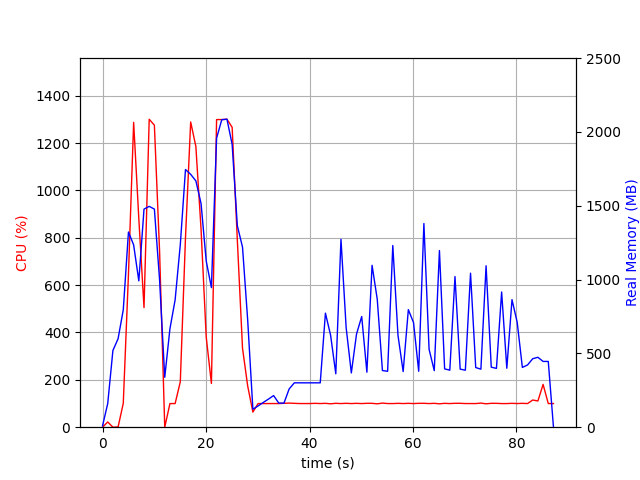

The data file committed next to this chart (first rows):
elapsed_time, nproc, cpu, mem_real, mem_virtual
4.3392181396484375e-05, 2, 0.0, 9.41, 37.4
1.001, 7, 22.0, 160.2, 522.3
2.003, 3, 0.0, 519.6, 1357
3.005, 3, 1.0, 599.4, 1504
4.007, 3, 100.8, 794.9, 1777
5.009, 3, 645.6, 1322, 2361
6.011, 3, 1287, 1234, 2215
7.013, 3, 879.7, 990.9, 2356
8.014, 3, 505.0, 1477, 2552
9.016, 3, 1300, 1495, 2564
10.02, 3, 1275, 1477, 2588
11.02, 3, 744.7, 998.8, 2633
12.02, 3, 0.0, 337.9, 1433
13.02, 3, 99.8, 666.7, 1727
14.03, 3, 99.8, 861.9, 1975
15.03, 3, 191.7, 1236, 2471
16.03, 3, 800.3, 1745, 3069
17.03, 3, 1289, 1712, 2796
18.03, 3, 1186, 1668, 2990
19.04, 3, 836.7, 1515, 3114
20.04, 3, 380.4, 1125, 3200
21.04, 3, 184.7, 945.2, 3281
22.04, 3, 1299, 1957, 3451
23.04, 3, 1299, 2082, 3471
24.05, 3, 1301, 2086, 3523
25.05, 3, 1266, 1915, 3559
26.05, 3, 790.6, 1364, 3663
27.05, 3, 333.5, 1219, 3663
28.05, 6, 173.7, 724.4, 7282
29.06, 2, 63.9, 121.7, 8393654
30.06, 2, 99.8, 143.9, 8393681
31.06, 2, 99.9, 167.4, 8393717
32.06, 2, 99.8, 190.2, 8393733
33.06, 2, 99.9, 214.2, 8393753
34.06, 2, 99.8, 163.1, 8394265
35.06, 2, 100.9, 163.1, 8394265
36.07, 2, 101.8, 259.1, 8443824
37.07, 2, 100.8, 300.4, 8445592
38.07, 2, 99.9, 300.4, 8445592
39.07, 2, 99.9, 300.4, 8445592
40.07, 2, 99.9, 300.4, 8445592
41.07, 2, 100.8, 300.4, 8445592
42.07, 2, 99.9, 300.4, 8445592
43.08, 2, 100.8, 772.3, 8448469
44.08, 2, 98.8, 622.5, 8448496
45.08, 2, 100.9, 361.7, 8448513
46.08, 2, 99.8, 1273, 8448513
47.08, 2, 100.9, 673.6, 8448513
48.08, 2, 99.8, 367.5, 8448513
49.09, 2, 100.8, 630.6, 8448513
50.09, 2, 99.8, 749.4, 8448513
51.09, 2, 100.9, 372.4, 8448513
52.09, 2, 100.8, 1096, 8448513
53.09, 2, 98.8, 866.6, 8448561
54.09, 2, 101.8, 383.6, 8448561
55.1, 2, 99.9, 378.6, 8448561
56.1, 2, 99.8, 1230, 8448561
57.1, 2, 100.8, 622.2, 8448561
58.1, 2, 99.9, 376.8, 8448561
59.1, 2, 100.8, 796.1, 8448561
... 28 more rows
